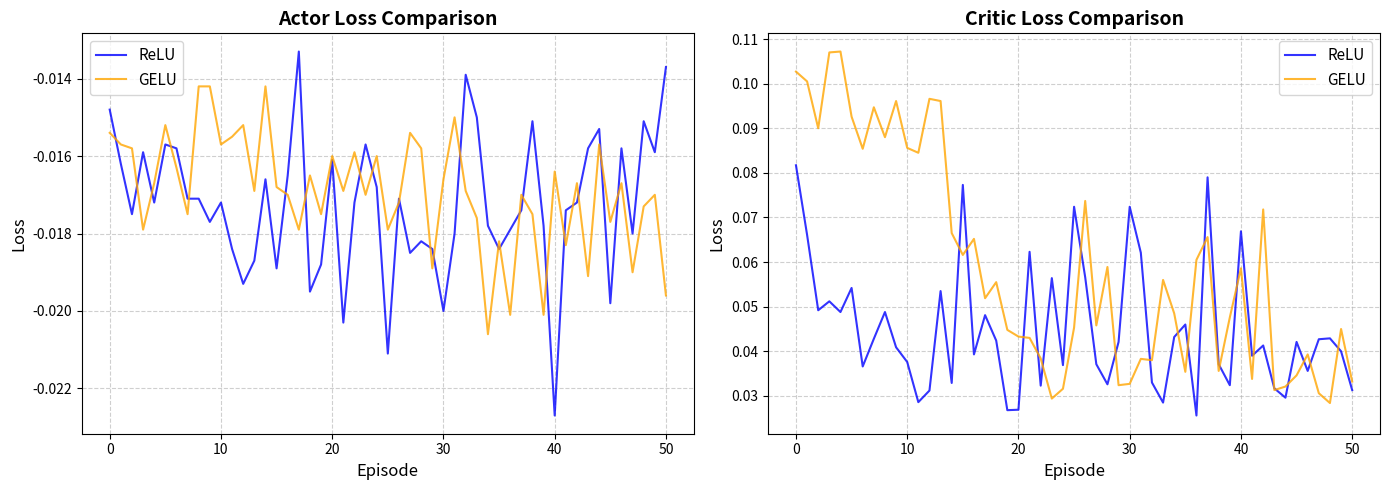

Python code for this plot:
import re
import matplotlib.pyplot as plt

# 提示されたログデータ
log_data_relu = """
Episode 0: Reward = -92.89, Captures = 0, Avg Reward = -92.89, Avg Captures = 0.00
Actor Loss: -0.0148 | Critic Loss: 0.0817 | Avg Entropy: 1.6078
Episode 1: Reward = -150.94, Captures = 0, Avg Reward = -121.92, Avg Captures = 0.00
Actor Loss: -0.0162 | Critic Loss: 0.0661 | Avg Entropy: 1.6080
Episode 2: Reward = -134.85, Captures = 0, Avg Reward = -126.23, Avg Captures = 0.00
Actor Loss: -0.0175 | Critic Loss: 0.0492 | Avg Entropy: 1.6080
Episode 3: Reward = -120.37, Captures = 0, Avg Reward = -124.77, Avg Captures = 0.00
Actor Loss: -0.0159 | Critic Loss: 0.0512 | Avg Entropy: 1.6079
Episode 4: Reward = -94.46, Captures = 0, Avg Reward = -118.70, Avg Captures = 0.00
Actor Loss: -0.0172 | Critic Loss: 0.0488 | Avg Entropy: 1.6078
Episode 5: Reward = -125.08, Captures = 0, Avg Reward = -119.77, Avg Captures = 0.00
Actor Loss: -0.0157 | Critic Loss: 0.0542 | Avg Entropy: 1.6078
Episode 6: Reward = -136.06, Captures = 0, Avg Reward = -122.10, Avg Captures = 0.00
Actor Loss: -0.0158 | Critic Loss: 0.0366 | Avg Entropy: 1.6077
Episode 7: Reward = -127.98, Captures = 0, Avg Reward = -122.83, Avg Captures = 0.00
Actor Loss: -0.0171 | Critic Loss: 0.0428 | Avg Entropy: 1.6076
Episode 8: Reward = -121.48, Captures = 0, Avg Reward = -122.68, Avg Captures = 0.00
Actor Loss: -0.0171 | Critic Loss: 0.0488 | Avg Entropy: 1.6077
Episode 9: Reward = -114.44, Captures = 0, Avg Reward = -121.86, Avg Captures = 0.00
Actor Loss: -0.0177 | Critic Loss: 0.0409 | Avg Entropy: 1.6076
Episode 10: Reward = -153.76, Captures = 0, Avg Reward = -124.76, Avg Captures = 0.00
Actor Loss: -0.0172 | Critic Loss: 0.0376 | Avg Entropy: 1.6076
Checkpoint saved: /content/drive/MyDrive/rl_pursuit/mappo_episode.pth
Episode 11: Reward = -148.98, Captures = 0, Avg Reward = -126.78, Avg Captures = 0.00
Actor Loss: -0.0184 | Critic Loss: 0.0286 | Avg Entropy: 1.6076
Episode 12: Reward = -129.66, Captures = 0, Avg Reward = -127.00, Avg Captures = 0.00
Actor Loss: -0.0193 | Critic Loss: 0.0312 | Avg Entropy: 1.6072
Episode 13: Reward = -142.24, Captures = 0, Avg Reward = -128.09, Avg Captures = 0.00
Actor Loss: -0.0187 | Critic Loss: 0.0535 | Avg Entropy: 1.6074
Episode 14: Reward = -129.47, Captures = 0, Avg Reward = -128.18, Avg Captures = 0.00
Actor Loss: -0.0166 | Critic Loss: 0.0329 | Avg Entropy: 1.6073
Episode 15: Reward = -100.46, Captures = 0, Avg Reward = -126.45, Avg Captures = 0.00
Actor Loss: -0.0189 | Critic Loss: 0.0773 | Avg Entropy: 1.6071
Episode 16: Reward = -136.73, Captures = 0, Avg Reward = -127.05, Avg Captures = 0.00
Actor Loss: -0.0165 | Critic Loss: 0.0393 | Avg Entropy: 1.6072
Episode 17: Reward = -89.46, Captures = 0, Avg Reward = -124.96, Avg Captures = 0.00
Actor Loss: -0.0133 | Critic Loss: 0.0481 | Avg Entropy: 1.6072
Episode 18: Reward = -138.63, Captures = 0, Avg Reward = -125.68, Avg Captures = 0.00
Actor Loss: -0.0195 | Critic Loss: 0.0424 | Avg Entropy: 1.6072
Episode 19: Reward = -151.93, Captures = 0, Avg Reward = -126.99, Avg Captures = 0.00
Actor Loss: -0.0188 | Critic Loss: 0.0268 | Avg Entropy: 1.6073
Episode 20: Reward = -144.71, Captures = 0, Avg Reward = -127.84, Avg Captures = 0.00
Actor Loss: -0.0161 | Critic Loss: 0.0269 | Avg Entropy: 1.6073
Checkpoint saved: /content/drive/MyDrive/rl_pursuit/mappo_episode.pth
Episode 21: Reward = -101.36, Captures = 0, Avg Reward = -126.63, Avg Captures = 0.00
Actor Loss: -0.0203 | Critic Loss: 0.0623 | Avg Entropy: 1.6071
Episode 22: Reward = -163.56, Captures = 0, Avg Reward = -128.24, Avg Captures = 0.00
Actor Loss: -0.0172 | Critic Loss: 0.0323 | Avg Entropy: 1.6071
Episode 23: Reward = -82.30, Captures = 0, Avg Reward = -126.33, Avg Captures = 0.00
Actor Loss: -0.0157 | Critic Loss: 0.0564 | Avg Entropy: 1.6071
Episode 24: Reward = -127.81, Captures = 0, Avg Reward = -126.39, Avg Captures = 0.00
Actor Loss: -0.0168 | Critic Loss: 0.0369 | Avg Entropy: 1.6071
Episode 25: Reward = -94.26, Captures = 0, Avg Reward = -125.15, Avg Captures = 0.00
Actor Loss: -0.0211 | Critic Loss: 0.0724 | Avg Entropy: 1.6069
Episode 26: Reward = -97.42, Captures = 0, Avg Reward = -124.12, Avg Captures = 0.00
Actor Loss: -0.0171 | Critic Loss: 0.0566 | Avg Entropy: 1.6070
Episode 27: Reward = -137.14, Captures = 0, Avg Reward = -124.59, Avg Captures = 0.00
Actor Loss: -0.0185 | Critic Loss: 0.0371 | Avg Entropy: 1.6071
Episode 28: Reward = -148.75, Captures = 0, Avg Reward = -125.42, Avg Captures = 0.00
Actor Loss: -0.0182 | Critic Loss: 0.0326 | Avg Entropy: 1.6070
Episode 29: Reward = -149.28, Captures = 0, Avg Reward = -126.22, Avg Captures = 0.00
Actor Loss: -0.0184 | Critic Loss: 0.0421 | Avg Entropy: 1.6070
Episode 30: Reward = -83.64, Captures = 0, Avg Reward = -124.84, Avg Captures = 0.00
Actor Loss: -0.0200 | Critic Loss: 0.0724 | Avg Entropy: 1.6070
Checkpoint saved: /content/drive/MyDrive/rl_pursuit/mappo_episode.pth
Episode 31: Reward = -114.05, Captures = 0, Avg Reward = -124.51, Avg Captures = 0.00
Actor Loss: -0.0180 | Critic Loss: 0.0621 | Avg Entropy: 1.6069
Episode 32: Reward = -128.93, Captures = 0, Avg Reward = -124.64, Avg Captures = 0.00
Actor Loss: -0.0139 | Critic Loss: 0.0330 | Avg Entropy: 1.6071
Episode 33: Reward = -156.58, Captures = 0, Avg Reward = -125.58, Avg Captures = 0.00
Actor Loss: -0.0150 | Critic Loss: 0.0285 | Avg Entropy: 1.6073
Episode 34: Reward = -169.56, Captures = 0, Avg Reward = -126.84, Avg Captures = 0.00
Actor Loss: -0.0178 | Critic Loss: 0.0432 | Avg Entropy: 1.6072
Episode 35: Reward = -125.43, Captures = 0, Avg Reward = -126.80, Avg Captures = 0.00
Actor Loss: -0.0184 | Critic Loss: 0.0460 | Avg Entropy: 1.6072
Episode 36: Reward = -164.68, Captures = 0, Avg Reward = -127.82, Avg Captures = 0.00
Actor Loss: -0.0179 | Critic Loss: 0.0256 | Avg Entropy: 1.6072
Episode 37: Reward = -75.59, Captures = 0, Avg Reward = -126.45, Avg Captures = 0.00
Actor Loss: -0.0174 | Critic Loss: 0.0790 | Avg Entropy: 1.6072
Episode 38: Reward = -133.58, Captures = 0, Avg Reward = -126.63, Avg Captures = 0.00
Actor Loss: -0.0151 | Critic Loss: 0.0371 | Avg Entropy: 1.6071
Episode 39: Reward = -158.56, Captures = 0, Avg Reward = -127.43, Avg Captures = 0.00
Actor Loss: -0.0178 | Critic Loss: 0.0324 | Avg Entropy: 1.6072
Episode 40: Reward = -90.19, Captures = 0, Avg Reward = -126.52, Avg Captures = 0.00
Actor Loss: -0.0227 | Critic Loss: 0.0669 | Avg Entropy: 1.6073
Checkpoint saved: /content/drive/MyDrive/rl_pursuit/mappo_episode.pth
Episode 41: Reward = -134.75, Captures = 0, Avg Reward = -126.71, Avg Captures = 0.00
Actor Loss: -0.0174 | Critic Loss: 0.0390 | Avg Entropy: 1.6073
Episode 42: Reward = -121.44, Captures = 0, Avg Reward = -126.59, Avg Captures = 0.00
Actor Loss: -0.0172 | Critic Loss: 0.0413 | Avg Entropy: 1.6073
Episode 43: Reward = -132.99, Captures = 0, Avg Reward = -126.74, Avg Captures = 0.00
Actor Loss: -0.0158 | Critic Loss: 0.0317 | Avg Entropy: 1.6072
Episode 44: Reward = -143.59, Captures = 0, Avg Reward = -127.11, Avg Captures = 0.00
Actor Loss: -0.0153 | Critic Loss: 0.0296 | Avg Entropy: 1.6072
Episode 45: Reward = -136.20, Captures = 0, Avg Reward = -127.31, Avg Captures = 0.00
Actor Loss: -0.0198 | Critic Loss: 0.0421 | Avg Entropy: 1.6072
Episode 46: Reward = -129.43, Captures = 0, Avg Reward = -127.35, Avg Captures = 0.00
Actor Loss: -0.0158 | Critic Loss: 0.0356 | Avg Entropy: 1.6071
Episode 47: Reward = -139.89, Captures = 0, Avg Reward = -127.62, Avg Captures = 0.00
Actor Loss: -0.0180 | Critic Loss: 0.0427 | Avg Entropy: 1.6071
Episode 48: Reward = -127.79, Captures = 0, Avg Reward = -127.62, Avg Captures = 0.00
Actor Loss: -0.0151 | Critic Loss: 0.0429 | Avg Entropy: 1.6072
Episode 49: Reward = -152.00, Captures = 0, Avg Reward = -128.11, Avg Captures = 0.00
Actor Loss: -0.0159 | Critic Loss: 0.0400 | Avg Entropy: 1.6070
Episode 50: Reward = -149.53, Captures = 0, Avg Reward = -128.53, Avg Captures = 0.00
Actor Loss: -0.0137 | Critic Loss: 0.0313 | Avg Entropy: 1.6070
"""

log_data_gelu = """
Episode 0: Reward = -126.81, Captures = 0, Avg Reward = -126.81, Avg Captures = 0.00
Actor Loss: -0.0154 | Critic Loss: 0.1027 | Avg Entropy: 1.6085
Episode 1: Reward = -96.68, Captures = 0, Avg Reward = -111.75, Avg Captures = 0.00
Actor Loss: -0.0157 | Critic Loss: 0.1005 | Avg Entropy: 1.6085
Episode 2: Reward = -125.40, Captures = 0, Avg Reward = -116.30, Avg Captures = 0.00
Actor Loss: -0.0158 | Critic Loss: 0.0900 | Avg Entropy: 1.6085
Episode 3: Reward = -158.32, Captures = 0, Avg Reward = -126.80, Avg Captures = 0.00
Actor Loss: -0.0179 | Critic Loss: 0.1070 | Avg Entropy: 1.6085
Episode 4: Reward = -95.05, Captures = 0, Avg Reward = -120.45, Avg Captures = 0.00
Actor Loss: -0.0167 | Critic Loss: 0.1072 | Avg Entropy: 1.6086
Episode 5: Reward = -142.06, Captures = 0, Avg Reward = -124.05, Avg Captures = 0.00
Actor Loss: -0.0152 | Critic Loss: 0.0926 | Avg Entropy: 1.6085
Episode 6: Reward = -140.07, Captures = 0, Avg Reward = -126.34, Avg Captures = 0.00
Actor Loss: -0.0163 | Critic Loss: 0.0854 | Avg Entropy: 1.6086
Episode 7: Reward = -121.78, Captures = 0, Avg Reward = -125.77, Avg Captures = 0.00
Actor Loss: -0.0175 | Critic Loss: 0.0947 | Avg Entropy: 1.6086
Episode 8: Reward = -149.45, Captures = 0, Avg Reward = -128.40, Avg Captures = 0.00
Actor Loss: -0.0142 | Critic Loss: 0.0880 | Avg Entropy: 1.6086
Episode 9: Reward = -116.19, Captures = 0, Avg Reward = -127.18, Avg Captures = 0.00
Actor Loss: -0.0142 | Critic Loss: 0.0961 | Avg Entropy: 1.6086
Episode 10: Reward = -148.00, Captures = 0, Avg Reward = -129.07, Avg Captures = 0.00
Actor Loss: -0.0157 | Critic Loss: 0.0856 | Avg Entropy: 1.6086
Checkpoint saved: /content/drive/MyDrive/rl_pursuit/mappo_episode.pth
Episode 11: Reward = -133.20, Captures = 0, Avg Reward = -129.42, Avg Captures = 0.00
Actor Loss: -0.0155 | Critic Loss: 0.0845 | Avg Entropy: 1.6086
Episode 12: Reward = -133.22, Captures = 0, Avg Reward = -129.71, Avg Captures = 0.00
Actor Loss: -0.0152 | Critic Loss: 0.0966 | Avg Entropy: 1.6086
Episode 13: Reward = -72.73, Captures = 0, Avg Reward = -125.64, Avg Captures = 0.00
Actor Loss: -0.0169 | Critic Loss: 0.0961 | Avg Entropy: 1.6086
Episode 14: Reward = -139.48, Captures = 0, Avg Reward = -126.56, Avg Captures = 0.00
Actor Loss: -0.0142 | Critic Loss: 0.0665 | Avg Entropy: 1.6086
Episode 15: Reward = -143.87, Captures = 0, Avg Reward = -127.64, Avg Captures = 0.00
Actor Loss: -0.0168 | Critic Loss: 0.0616 | Avg Entropy: 1.6086
Episode 16: Reward = -116.86, Captures = 0, Avg Reward = -127.01, Avg Captures = 0.00
Actor Loss: -0.0170 | Critic Loss: 0.0652 | Avg Entropy: 1.6086
Episode 17: Reward = -138.34, Captures = 0, Avg Reward = -127.64, Avg Captures = 0.00
Actor Loss: -0.0179 | Critic Loss: 0.0519 | Avg Entropy: 1.6086
Episode 18: Reward = -118.95, Captures = 0, Avg Reward = -127.18, Avg Captures = 0.00
Actor Loss: -0.0165 | Critic Loss: 0.0555 | Avg Entropy: 1.6086
Episode 19: Reward = -117.86, Captures = 0, Avg Reward = -126.72, Avg Captures = 0.00
Actor Loss: -0.0175 | Critic Loss: 0.0448 | Avg Entropy: 1.6086
Episode 20: Reward = -148.68, Captures = 0, Avg Reward = -127.76, Avg Captures = 0.00
Actor Loss: -0.0160 | Critic Loss: 0.0433 | Avg Entropy: 1.6086
Checkpoint saved: /content/drive/MyDrive/rl_pursuit/mappo_episode.pth
Episode 21: Reward = -111.50, Captures = 0, Avg Reward = -127.02, Avg Captures = 0.00
Actor Loss: -0.0169 | Critic Loss: 0.0430 | Avg Entropy: 1.6086
Episode 22: Reward = -141.88, Captures = 0, Avg Reward = -127.67, Avg Captures = 0.00
Actor Loss: -0.0159 | Critic Loss: 0.0384 | Avg Entropy: 1.6086
Episode 23: Reward = -141.98, Captures = 0, Avg Reward = -128.27, Avg Captures = 0.00
Actor Loss: -0.0170 | Critic Loss: 0.0294 | Avg Entropy: 1.6086
Episode 24: Reward = -136.10, Captures = 0, Avg Reward = -128.58, Avg Captures = 0.00
Actor Loss: -0.0160 | Critic Loss: 0.0316 | Avg Entropy: 1.6086
Episode 25: Reward = -113.64, Captures = 0, Avg Reward = -128.00, Avg Captures = 0.00
Actor Loss: -0.0179 | Critic Loss: 0.0453 | Avg Entropy: 1.6086
Episode 26: Reward = -69.11, Captures = 0, Avg Reward = -125.82, Avg Captures = 0.00
Actor Loss: -0.0172 | Critic Loss: 0.0737 | Avg Entropy: 1.6086
Episode 27: Reward = -125.86, Avg Reward = -125.82, Avg Captures = 0.00
Actor Loss: -0.0154 | Critic Loss: 0.0458 | Avg Entropy: 1.6086
Episode 28: Reward = -114.83, Captures = 0, Avg Reward = -125.45, Avg Captures = 0.00
Actor Loss: -0.0158 | Critic Loss: 0.0589 | Avg Entropy: 1.6085
Episode 29: Reward = -141.32, Captures = 0, Avg Reward = -125.97, Avg Captures = 0.00
Actor Loss: -0.0189 | Critic Loss: 0.0324 | Avg Entropy: 1.6085
Episode 30: Reward = -139.23, Captures = 0, Avg Reward = -126.40, Avg Captures = 0.00
Actor Loss: -0.0166 | Critic Loss: 0.0327 | Avg Entropy: 1.6085
Checkpoint saved: /content/drive/MyDrive/rl_pursuit/mappo_episode.pth
Episode 31: Reward = -176.79, Captures = 0, Avg Reward = -127.98, Avg Captures = 0.00
Actor Loss: -0.0150 | Critic Loss: 0.0383 | Avg Entropy: 1.6084
Episode 32: Reward = -121.66, Captures = 0, Avg Reward = -127.79, Avg Captures = 0.00
Actor Loss: -0.0169 | Critic Loss: 0.0380 | Avg Entropy: 1.6084
Episode 33: Reward = -118.52, Captures = 0, Avg Reward = -127.51, Avg Captures = 0.00
Actor Loss: -0.0176 | Critic Loss: 0.0560 | Avg Entropy: 1.6083
Episode 34: Reward = -117.43, Captures = 0, Avg Reward = -127.23, Avg Captures = 0.00
Actor Loss: -0.0206 | Critic Loss: 0.0485 | Avg Entropy: 1.6083
Episode 35: Reward = -128.28, Captures = 0, Avg Reward = -127.25, Avg Captures = 0.00
Actor Loss: -0.0182 | Critic Loss: 0.0354 | Avg Entropy: 1.6082
Episode 36: Reward = -106.43, Captures = 0, Avg Reward = -126.69, Avg Captures = 0.00
Actor Loss: -0.0201 | Critic Loss: 0.0605 | Avg Entropy: 1.6080
Episode 37: Reward = -77.97, Captures = 0, Avg Reward = -125.41, Avg Captures = 0.00
Actor Loss: -0.0170 | Critic Loss: 0.0656 | Avg Entropy: 1.6080
Episode 38: Reward = -139.04, Captures = 0, Avg Reward = -125.76, Avg Captures = 0.00
Actor Loss: -0.0175 | Critic Loss: 0.0356 | Avg Entropy: 1.6080
Episode 39: Reward = -115.49, Captures = 0, Avg Reward = -125.50, Avg Captures = 0.00
Actor Loss: -0.0201 | Critic Loss: 0.0476 | Avg Entropy: 1.6078
Episode 40: Reward = -109.83, Captures = 0, Avg Reward = -125.12, Avg Captures = 0.00
Actor Loss: -0.0164 | Critic Loss: 0.0586 | Avg Entropy: 1.6078
Checkpoint saved: /content/drive/MyDrive/rl_pursuit/mappo_episode.pth
Episode 41: Reward = -118.95, Captures = 0, Avg Reward = -124.97, Avg Captures = 0.00
Actor Loss: -0.0183 | Critic Loss: 0.0338 | Avg Entropy: 1.6076
Episode 42: Reward = -71.75, Captures = 0, Avg Reward = -123.74, Avg Captures = 0.00
Actor Loss: -0.0167 | Critic Loss: 0.0718 | Avg Entropy: 1.6079
Episode 43: Reward = -149.73, Captures = 0, Avg Reward = -124.33, Avg Captures = 0.00
Actor Loss: -0.0191 | Critic Loss: 0.0313 | Avg Entropy: 1.6079
Episode 44: Reward = -141.59, Captures = 0, Avg Reward = -124.71, Avg Captures = 0.00
Actor Loss: -0.0157 | Critic Loss: 0.0321 | Avg Entropy: 1.6080
Episode 45: Reward = -137.33, Captures = 0, Avg Reward = -124.98, Avg Captures = 0.00
Actor Loss: -0.0177 | Critic Loss: 0.0346 | Avg Entropy: 1.6080
Episode 46: Reward = -136.45, Captures = 0, Avg Reward = -125.23, Avg Captures = 0.00
Actor Loss: -0.0167 | Critic Loss: 0.0393 | Avg Entropy: 1.6081
Episode 47: Reward = -136.99, Captures = 0, Avg Reward = -125.47, Avg Captures = 0.00
Actor Loss: -0.0190 | Critic Loss: 0.0306 | Avg Entropy: 1.6080
Episode 48: Reward = -143.60, Captures = 0, Avg Reward = -125.84, Avg Captures = 0.00
Actor Loss: -0.0173 | Critic Loss: 0.0284 | Avg Entropy: 1.6079
Episode 49: Reward = -121.92, Captures = 0, Avg Reward = -125.76, Avg Captures = 0.00
Actor Loss: -0.0170 | Critic Loss: 0.0450 | Avg Entropy: 1.6080
Episode 50: Reward = -111.40, Captures = 0, Avg Reward = -125.48, Avg Captures = 0.00
Actor Loss: -0.0196 | Critic Loss: 0.0332 | Avg Entropy: 1.6079
"""

def parse_logs(log_text):
    """ログからActor LossとCritic Lossを取り出す関数"""
    actor_losses = []
    critic_losses = []
    
    # 正規表現で数値を抽出
    pattern = r"Actor Loss:\s*([-\d.]+)\s*\|\s*Critic Loss:\s*([\d.]+)"
    matches = re.findall(pattern, log_text)
    
    for actor, critic in matches:
        actor_losses.append(float(actor))
        critic_losses.append(float(critic))
        
    return actor_losses, critic_losses

# データのパース
relu_actor, relu_critic = parse_logs(log_data_relu)
gelu_actor, gelu_critic = parse_logs(log_data_gelu)
episodes = list(range(len(relu_actor)))

# グラフ描画の設定
fig, (ax1, ax2) = plt.subplots(1, 2, figsize=(14, 5))

# 1. Actor Loss のプロット
ax1.plot(episodes, relu_actor, label='ReLU', color='blue', alpha=0.8)
ax1.plot(episodes, gelu_actor, label='GELU', color='orange', alpha=0.8)
ax1.set_title('Actor Loss Comparison', fontsize=14, fontweight='bold')
ax1.set_xlabel('Episode', fontsize=12)
ax1.set_ylabel('Loss', fontsize=12)
ax1.grid(True, linestyle='--', alpha=0.6)
ax1.legend(fontsize=11)

# 2. Critic Loss のプロット
ax2.plot(episodes, relu_critic, label='ReLU', color='blue', alpha=0.8)
ax2.plot(episodes, gelu_critic, label='GELU', color='orange', alpha=0.8)
ax2.set_title('Critic Loss Comparison', fontsize=14, fontweight='bold')
ax2.set_xlabel('Episode', fontsize=12)
ax2.set_ylabel('Loss', fontsize=12)
ax2.grid(True, linestyle='--', alpha=0.6)
ax2.legend(fontsize=11)

plt.tight_layout()
plt.show()
